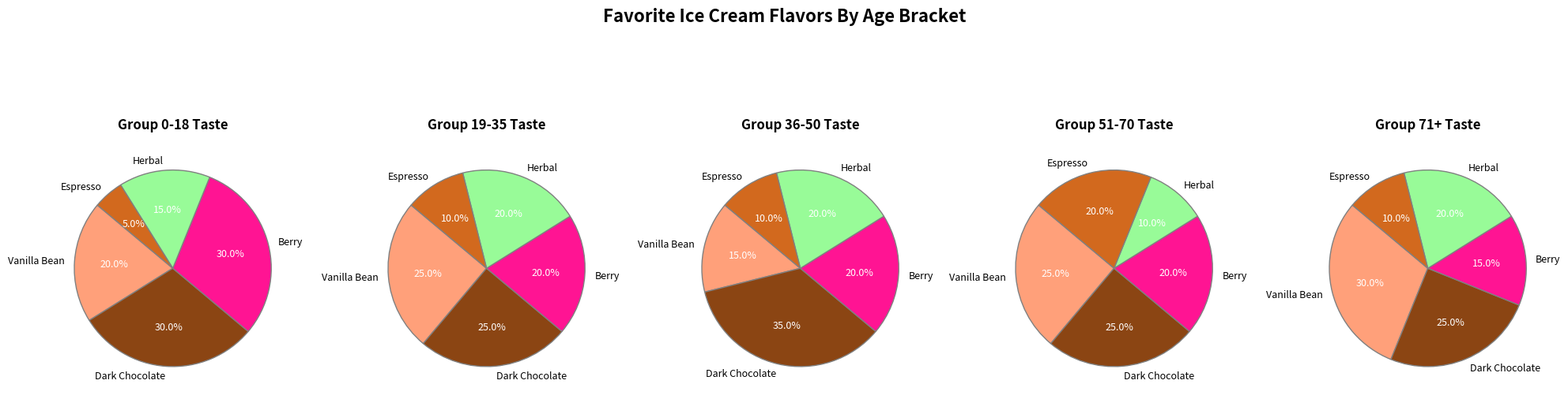

This figure's Python source:
import matplotlib.pyplot as plt

# Changed age group labels
age_groups = ['Under 18', '19-35', '36-50', '51 and up', '71 plus']
# Changed flavor labels
flavors = ['Vanilla Bean', 'Dark Chocolate', 'Berry', 'Herbal', 'Espresso']

# Randomly altered data within each age group remains the same
data = {
    '0-18': [20, 30, 30, 15, 5],
    '19-35': [25, 25, 20, 20, 10],
    '36-50': [15, 35, 20, 20, 10],
    '51-70': [25, 25, 20, 10, 20],
    '71+': [30, 25, 15, 20, 10]
}

colors = ['#FFA07A', '#8B4513', '#FF1493', '#98FB98', '#D2691E']

fig, axs = plt.subplots(1, 5, figsize=(20, 6), subplot_kw=dict(aspect='equal'))

for ax, (age, percentages) in zip(axs, data.items()):
    wedges, texts, autotexts = ax.pie(
        percentages, labels=flavors, autopct='%1.1f%%', startangle=140,
        colors=colors, textprops={'fontsize': 9}, wedgeprops={'edgecolor': 'gray'}
    )
    # Changed pie chart titles
    ax.set_title(f'Group {age} Taste', fontsize=12, weight='bold', pad=15)
    for autotext in autotexts:
        autotext.set_color('white')

# Changed the main chart title
plt.suptitle('Favorite Ice Cream Flavors By Age Bracket', 
             fontsize=16, weight='bold', y=1.02)

plt.tight_layout()
plt.show()
